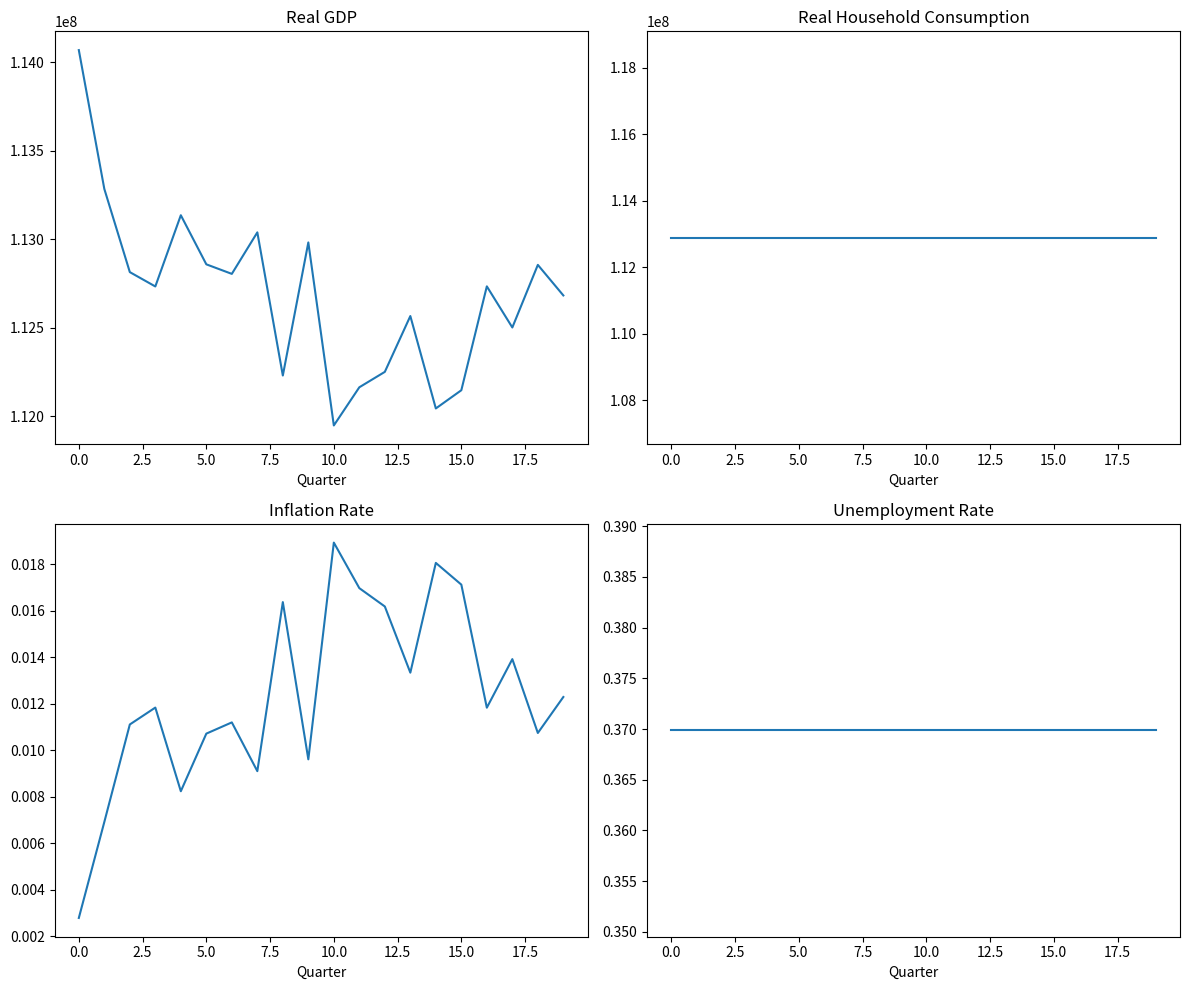

Reproduce this figure in Python.
"""
Test Strategy for 2502.13267v1
Generated by Claude-Sonnet-3.7 on 2025-07-10 19:48:31
Source: 2502.13267v1.pdf
Processing time: 85.4 seconds

Run with: python 2502.13267v1_test_strategy.py
"""

#!/usr/bin/env python
# -*- coding: utf-8 -*-

"""
Test strategy for an agent-based macroeconomic model inspired by BeforeIT.jl
This simulates a simplified version of the testing approach described in the paper.
"""

import numpy as np
import pandas as pd
import matplotlib.pyplot as plt
from dataclasses import dataclass, field
from typing import Dict, List, Callable, Optional, Union
import time
import random


# ---- Data Models ----

@dataclass
class ActiveWorkers:
    Y_h: np.ndarray  # Income of all active workers
    C_h: np.ndarray  # Consumption of all active workers
    S_h: np.ndarray  # Savings of all active workers
    count: int
    
    @property
    def total_income(self) -> float:
        return np.sum(self.Y_h)
    
    @property
    def total_consumption(self) -> float:
        return np.sum(self.C_h)
    
    @property
    def total_savings(self) -> float:
        return np.sum(self.S_h)


@dataclass
class InactiveWorkers:
    Y_h: np.ndarray  # Income of all inactive workers
    C_h: np.ndarray  # Consumption of all inactive workers
    S_h: np.ndarray  # Savings of all inactive workers
    count: int
    
    @property
    def total_income(self) -> float:
        return np.sum(self.Y_h)
    
    @property
    def total_consumption(self) -> float:
        return np.sum(self.C_h)
    
    @property
    def total_savings(self) -> float:
        return np.sum(self.S_h)


@dataclass
class Firms:
    Pi_i: np.ndarray  # Profits of all firms
    L_i: np.ndarray  # Labor employed by each firm
    K_i: np.ndarray  # Capital of each firm
    V_i: np.ndarray  # Vacancies at each firm
    Y_i: np.ndarray  # Production of each firm
    count: int
    
    @property
    def total_profits(self) -> float:
        return np.sum(self.Pi_i)
    
    @property
    def total_labor(self) -> float:
        return np.sum(self.L_i)
    
    @property
    def total_capital(self) -> float:
        return np.sum(self.K_i)
    
    @property
    def total_production(self) -> float:
        return np.sum(self.Y_i)


@dataclass
class Bank:
    Pi_k: float  # Bank profits
    E_k: float  # Bank equity
    loans: float  # Total loans
    deposits: float  # Total deposits
    
    def bank_profits(self, model) -> float:
        # Simple calculation of bank profits based on loans and deposits
        return 0.02 * self.loans - 0.005 * self.deposits


@dataclass
class CentralBank:
    rate: float  # Policy interest rate
    
    def taylor_rule(self, inflation: float, output_gap: float, target_inflation: float = 0.02) -> float:
        """Implement a simple Taylor rule for monetary policy"""
        return 0.02 + 1.5 * (inflation - target_inflation) + 0.5 * output_gap


@dataclass
class Government:
    G: float  # Government spending
    T: float  # Tax revenue
    B: float  # Government debt
    tau_INC: float  # Income tax rate
    
    def collect_taxes(self, model) -> float:
        """Collect taxes from households and firms"""
        income_tax = self.tau_INC * (model.w_act.total_income + model.w_inact.total_income)
        corporate_tax = 0.25 * model.firms.total_profits
        return income_tax + corporate_tax


@dataclass
class RestOfWorld:
    X: float  # Exports
    M: float  # Imports
    NX: float  # Net exports (X - M)
    
    def update_trade(self, domestic_demand: float, exchange_rate: float = 1.0) -> None:
        """Update exports and imports based on domestic demand and exchange rate"""
        self.X = 0.3 * domestic_demand * (1 / exchange_rate)
        self.M = 0.25 * domestic_demand * exchange_rate
        self.NX = self.X - self.M


@dataclass
class Aggregates:
    t: int  # Current time step
    GDP: float = 0.0  # Gross domestic product
    C: float = 0.0  # Total consumption
    I: float = 0.0  # Total investment
    G: float = 0.0  # Government spending
    NX: float = 0.0  # Net exports
    inflation: float = 0.0  # Inflation rate
    unemployment: float = 0.0  # Unemployment rate
    
    def update_gdp(self, model) -> None:
        """Update GDP using the expenditure approach"""
        self.C = model.w_act.total_consumption + model.w_inact.total_consumption
        self.I = 0.2 * model.firms.total_profits  # Simple investment function
        self.G = model.gov.G
        self.NX = model.rotw.NX
        self.GDP = self.C + self.I + self.G + self.NX


@dataclass
class Properties:
    psi: float  # Propensity to consume
    mu: float  # Risk premium
    T: int  # Simulation length


@dataclass
class Model:
    w_act: ActiveWorkers
    w_inact: InactiveWorkers
    firms: Firms
    bank: Bank
    cb: CentralBank
    gov: Government
    rotw: RestOfWorld
    agg: Aggregates
    prop: Properties


@dataclass
class SimulationData:
    nominal_gdp: List[float] = field(default_factory=list)
    real_gdp: List[float] = field(default_factory=list)
    real_household_consumption: List[float] = field(default_factory=list)
    inflation: List[float] = field(default_factory=list)
    unemployment: List[float] = field(default_factory=list)
    policy_rate: List[float] = field(default_factory=list)
    
    def plot_results(self) -> None:
        """Plot key economic indicators from the simulation"""
        fig, axs = plt.subplots(2, 2, figsize=(12, 10))
        
        axs[0, 0].plot(self.real_gdp)
        axs[0, 0].set_title('Real GDP')
        axs[0, 0].set_xlabel('Quarter')
        
        axs[0, 1].plot(self.real_household_consumption)
        axs[0, 1].set_title('Real Household Consumption')
        axs[0, 1].set_xlabel('Quarter')
        
        axs[1, 0].plot(self.inflation)
        axs[1, 0].set_title('Inflation Rate')
        axs[1, 0].set_xlabel('Quarter')
        
        axs[1, 1].plot(self.unemployment)
        axs[1, 1].set_title('Unemployment Rate')
        axs[1, 1].set_xlabel('Quarter')
        
        plt.tight_layout()
        plt.show()


# ---- Shock Interface ----

class AbstractShock:
    """Base class for economic shocks"""
    def __call__(self, model: Model) -> None:
        pass


class NoShock(AbstractShock):
    """Default no-op shock"""
    def __call__(self, model: Model) -> None:
        pass


class ConsumptionShock(AbstractShock):
    """Shock that affects consumption behavior"""
    def __init__(self, multiplier: float, final_time: int):
        self.multiplier = multiplier
        self.final_time = final_time
        self.original_psi = None
    
    def __call__(self, model: Model) -> None:
        if model.agg.t == 1:
            self.original_psi = model.prop.psi
            model.prop.psi *= self.multiplier
        elif model.agg.t == self.final_time:
            model.prop.psi = self.original_psi


# ---- Simulation Functions ----

def init_model(parameters: Dict, initial_conditions: Dict, T: int) -> Model:
    """Initialize the model with given parameters and initial conditions"""
    # Extract parameters
    psi = parameters.get("psi", 0.7)  # Default propensity to consume
    mu = parameters.get("mu", 0.02)   # Default risk premium
    tau_INC = parameters.get("tau_INC", 0.3)  # Default income tax rate
    
    # Create properties
    prop = Properties(psi=psi, mu=mu, T=T)
    
    # Initialize agents
    n_active_workers = initial_conditions.get("n_active_workers", 5000)
    n_inactive_workers = initial_conditions.get("n_inactive_workers", 3000)
    n_firms = initial_conditions.get("n_firms", 500)
    
    # Active workers
    w_act = ActiveWorkers(
        Y_h=np.random.lognormal(mean=10, sigma=0.5, size=n_active_workers),
        C_h=np.zeros(n_active_workers),
        S_h=np.zeros(n_active_workers),
        count=n_active_workers
    )
    
    # Inactive workers
    w_inact = InactiveWorkers(
        Y_h=np.random.lognormal(mean=9, sigma=0.4, size=n_inactive_workers),
        C_h=np.zeros(n_inactive_workers),
        S_h=np.zeros(n_inactive_workers),
        count=n_inactive_workers
    )
    
    # Firms
    firms = Firms(
        Pi_i=np.random.lognormal(mean=12, sigma=1.0, size=n_firms),
        L_i=np.random.poisson(lam=10, size=n_firms),
        K_i=np.random.lognormal(mean=13, sigma=1.2, size=n_firms),
        V_i=np.random.poisson(lam=2, size=n_firms),
        Y_i=np.zeros(n_firms),
        count=n_firms
    )
    
    # Calculate initial production based on Cobb-Douglas function
    alpha = 0.3  # Capital share
    A = 1.0      # Technology
    for i in range(n_firms):
        firms.Y_i[i] = A * (firms.K_i[i] ** alpha) * (firms.L_i[i] ** (1-alpha))
    
    # Bank
    bank = Bank(
        Pi_k=initial_conditions.get("bank_profits", 1000.0),
        E_k=initial_conditions.get("bank_equity", 10000.0),
        loans=initial_conditions.get("bank_loans", 50000.0),
        deposits=initial_conditions.get("bank_deposits", 60000.0)
    )
    
    # Central bank
    cb = CentralBank(
        rate=initial_conditions.get("policy_rate", 0.02)
    )
    
    # Government
    gov = Government(
        G=initial_conditions.get("gov_spending", 5000.0),
        T=initial_conditions.get("tax_revenue", 4800.0),
        B=initial_conditions.get("gov_debt", 20000.0),
        tau_INC=tau_INC
    )
    
    # Rest of the world
    rotw = RestOfWorld(
        X=initial_conditions.get("exports", 3000.0),
        M=initial_conditions.get("imports", 2800.0),
        NX=initial_conditions.get("net_exports", 200.0)
    )
    
    # Aggregates
    agg = Aggregates(t=0)
    
    # Create model
    model = Model(w_act, w_inact, firms, bank, cb, gov, rotw, agg, prop)
    
    # Initial update of aggregate variables
    update_consumption(model)
    model.agg.update_gdp(model)
    
    return model


def update_consumption(model: Model) -> None:
    """Update consumption for all households based on income and propensity to consume"""
    # Update active workers' consumption and savings
    model.w_act.C_h = model.prop.psi * model.w_act.Y_h
    model.w_act.S_h = model.w_act.Y_h - model.w_act.C_h
    
    # Update inactive workers' consumption and savings
    model.w_inact.C_h = model.prop.psi * model.w_inact.Y_h
    model.w_inact.S_h = model.w_inact.Y_h - model.w_inact.C_h


def firms_profits(firms: Firms, model: Model) -> np.ndarray:
    """Calculate firm profits"""
    # Simple profit calculation (revenue - costs)
    price = 1.0
    wage = 0.7
    
    revenue = price * firms.Y_i
    labor_cost = wage * firms.L_i
    capital_cost = 0.05 * firms.K_i  # 5% cost of capital
    
    return revenue - labor_cost - capital_cost


def update_central_bank_rate(cb: CentralBank, model: Model) -> None:
    """Update the central bank policy rate using Taylor rule"""
    inflation = model.agg.inflation
    
    # Simple output gap calculation
    potential_output = model.firms.total_production * 1.05  # Assume potential is 5% higher
    output_gap = (model.agg.GDP / potential_output) - 1
    
    # Apply Taylor rule
    cb.rate = cb.taylor_rule(inflation, output_gap)


def step(model: Model) -> None:
    """Perform one simulation step (one quarter)"""
    model.agg.t += 1
    
    # Update firm production and profits
    for i in range(model.firms.count):
        # Simple production function update
        model.firms.Y_i[i] = (model.firms.K_i[i] ** 0.3) * (model.firms.L_i[i] ** 0.7)
    
    # Update firm profits
    model.firms.Pi_i = firms_profits(model.firms, model)
    
    # Update bank profits and equity
    model.bank.Pi_k = model.bank.bank_profits(model)
    model.bank.E_k += model.bank.Pi_k
    
    # Update household consumption
    update_consumption(model)
    
    # Update government
    model.gov.T = model.gov.collect_taxes(model)
    model.gov.B += model.gov.G - model.gov.T  # Update debt
    
    # Update trade
    domestic_demand = model.w_act.total_consumption + model.w_inact.total_consumption + model.gov.G
    model.rotw.update_trade(domestic_demand)
    
    # Update aggregate variables
    model.agg.update_gdp(model)
    
    # Calculate inflation (simple AR(1) process with random shock)
    model.agg.inflation = 0.7 * model.agg.inflation + 0.3 * 0.02 + np.random.normal(0, 0.005)
    
    # Calculate unemployment rate (simple model)
    total_labor_force = model.w_act.count + model.w_inact.count
    employed = model.firms.total_labor
    model.agg.unemployment = 1 - (employed / total_labor_force)
    
    # Update central bank policy rate
    update_central_bank_rate(model.cb, model)


def update_data(data: SimulationData, model: Model) -> None:
    """Update the data object with the current state of the model"""
    data.nominal_gdp.append(model.agg.GDP)
    
    # Simple calculation of real GDP (adjusting for inflation)
    if model.agg.t == 1:
        data.real_gdp.append(model.agg.GDP)
    else:
        data.real_gdp.append(model.agg.GDP / (1 + model.agg.inflation))
    
    data.real_household_consumption.append(model.w_act.total_consumption + model.w_inact.total_consumption)
    data.inflation.append(model.agg.inflation)
    data.unemployment.append(model.agg.unemployment)
    data.policy_rate.append(model.cb.rate)


def run(model: Model, shock: AbstractShock = NoShock()) -> SimulationData:
    """Run a full simulation and collect data"""
    data = SimulationData()
    
    for _ in range(model.prop.T):
        # Apply any shocks
        shock(model)
        
        # Perform one simulation step
        step(model)
        
        # Update data
        update_data(data, model)
    
    return data


def ensemble_run(model: Model, n_sims: int, shock: AbstractShock = NoShock(), 
                multi_threading: bool = True) -> List[SimulationData]:
    """Run multiple simulations and return a list of data objects"""
    # In a real implementation, this would use parallel processing
    # For simplicity, we'll just run sequentially
    data_vector = []
    
    for i in range(n_sims):
        # Create a deep copy of the model for each simulation
        # In this simplified version, we'll just reinitialize
        sim_model = init_model(
            {"psi": model.prop.psi, "mu": model.prop.mu, "tau_INC": model.gov.tau_INC},
            {
                "n_active_workers": model.w_act.count,
                "n_inactive_workers": model.w_inact.count,
                "n_firms": model.firms.count
            },
            model.prop.T
        )
        
        # Run the simulation with the given shock
        data = run(sim_model, shock)
        data_vector.append(data)
    
    return data_vector


# ---- Testing Functions ----

def test_accounting_identity(model: Model) -> bool:
    """Test that the national income identity holds (GDP = C + I + G + NX)"""
    # Calculate components
    C = model.w_act.total_consumption + model.w_inact.total_consumption
    I = 0.2 * model.firms.total_profits  # Simple investment function
    G = model.gov.G
    NX = model.rotw.NX
    
    # Calculate GDP
    GDP_expenditure = C + I + G + NX
    
    # Check against model's GDP
    tolerance = 1e-10
    identity_holds = abs(model.agg.GDP - GDP_expenditure) < tolerance
    
    if not identity_holds:
        print(f"GDP identity failed: model GDP = {model.agg.GDP}, components sum = {GDP_expenditure}")
    
    return identity_holds


def test_taylor_rule() -> bool:
    """Test that the Taylor rule produces expected values"""
    cb = CentralBank(rate=0.02)
    
    # Test cases
    test_cases = [
        {"inflation": 0.02, "output_gap": 0.0, "expected": 0.02},
        {"inflation": 0.03, "output_gap": 0.0, "expected": 0.035},
        {"inflation": 0.02, "output_gap": 0.01, "expected": 0.025},
        {"inflation": 0.03, "output_gap": -0.01, "expected": 0.03}
    ]
    
    all_passed = True
    for case in test_cases:
        result = cb.taylor_rule(case["inflation"], case["output_gap"])
        passed = abs(result - case["expected"]) < 1e-10
        
        if not passed:
            print(f"Taylor rule test failed: expected {case['expected']}, got {result}")
            all_passed = False
    
    return all_passed


def test_consumption_shock() -> bool:
    """Test that the consumption shock properly modifies propensity to consume"""
    # Initialize model
    model = init_model({"psi": 0.7}, {"n_active_workers": 100}, 10)
    original_psi = model.prop.psi
    
    # Create shock
    shock = ConsumptionShock(multiplier=1.1, final_time=4)
    
    # Apply shock at t=1
    model.agg.t = 1
    shock(model)
    psi_after_shock = model.prop.psi
    
    # Apply shock at t=4
    model.agg.t = 4
    shock(model)
    psi_after_reset = model.prop.psi
    
    # Check results
    shock_applied_correctly = abs(psi_after_shock - original_psi * 1.1) < 1e-10
    shock_reset_correctly = abs(psi_after_reset - original_psi) < 1e-10
    
    if not shock_applied_correctly:
        print(f"Shock application failed: expected {original_psi * 1.1}, got {psi_after_shock}")
    
    if not shock_reset_correctly:
        print(f"Shock reset failed: expected {original_psi}, got {psi_after_reset}")
    
    return shock_applied_correctly and shock_reset_correctly


def run_all_tests() -> Dict[str, bool]:
    """Run all test functions and return results"""
    test_results = {}
    
    # Test accounting identity
    model = init_model({}, {}, 1)
    test_results["accounting_identity"] = test_accounting_identity(model)
    
    # Test Taylor rule
    test_results["taylor_rule"] = test_taylor_rule()
    
    # Test consumption shock
    test_results["consumption_shock"] = test_consumption_shock()
    
    return test_results


def benchmark_simulation(scales: List[int], T: int = 20) -> pd.DataFrame:
    """Benchmark simulation performance for different model scales"""
    results = []
    
    for scale in scales:
        # Initialize model with different scales
        start_time = time.time()
        
        model = init_model(
            {},
            {
                "n_active_workers": 5000 * scale,
                "n_inactive_workers": 3000 * scale,
                "n_firms": 500 * scale
            },
            T
        )
        init_time = time.time() - start_time
        
        # Run simulation
        start_time = time.time()
        run(model)
        run_time = time.time() - start_time
        
        # Record results
        results.append({
            "scale": scale,
            "n_agents": 8000 * scale + 500 * scale,  # workers + firms
            "init_time_sec": init_time,
            "run_time_sec": run_time,
            "time_per_step_sec": run_time / T
        })
    
    return pd.DataFrame(results)


# ---- Main Execution ----

def main():
    """Main function to demonstrate the ABM testing strategy"""
    print("Running tests...")
    test_results = run_all_tests()
    
    print("\nTest Results:")
    for test_name, passed in test_results.items():
        result_str = "PASSED" if passed else "FAILED"
        print(f"  {test_name}: {result_str}")
    
    print("\nRunning benchmark...")
    benchmark_df = benchmark_simulation([1, 2, 5, 10])
    print("\nBenchmark Results:")
    print(benchmark_df)
    
    print("\nRunning sample simulation...")
    # Initialize model with default parameters
    parameters = {
        "psi": 0.75,  # Propensity to consume
        "mu": 0.03,   # Risk premium
        "tau_INC": 0.3  # Income tax rate
    }
    
    initial_conditions = {
        "n_active_workers": 5000,
        "n_inactive_workers": 3000,
        "n_firms": 500,
        "policy_rate": 0.02
    }
    
    T = 20  # Simulation length in quarters
    
    try:
        # Initialize model
        model = init_model(parameters, initial_conditions, T)
        
        # Run baseline simulation
        print("Running baseline simulation...")
        baseline_data = run(model)
        
        # Run simulation with consumption shock
        print("Running simulation with consumption shock...")
        model = init_model(parameters, initial_conditions, T)
        shock = ConsumptionShock(multiplier=1.05, final_time=8)
        shocked_data = run(model, shock)
        
        # Compare baseline and shocked GDP
        print("\nSimulation Results (GDP):")
        for t in range(T):
            print(f"Quarter {t+1}: Baseline={baseline_data.real_gdp[t]:.2f}, "
                  f"Shocked={shocked_data.real_gdp[t]:.2f}, "
                  f"Ratio={shocked_data.real_gdp[t]/baseline_data.real_gdp[t]:.4f}")
        
        # Run ensemble simulation
        print("\nRunning ensemble simulation...")
        model = init_model(parameters, initial_conditions, T)
        data_vector = ensemble_run(model, 5)
        
        # Calculate average GDP across runs
        avg_gdp = np.mean([data.real_gdp for data in data_vector], axis=0)
        print("\nAverage Real GDP across ensemble runs:")
        for t in range(T):
            print(f"Quarter {t+1}: {avg_gdp[t]:.2f}")
        
        # Plot results
        print("\nPlotting results...")
        baseline_data.plot_results()
        
    except Exception as e:
        print(f"Error during simulation: {e}")


if __name__ == "__main__":
    main()
